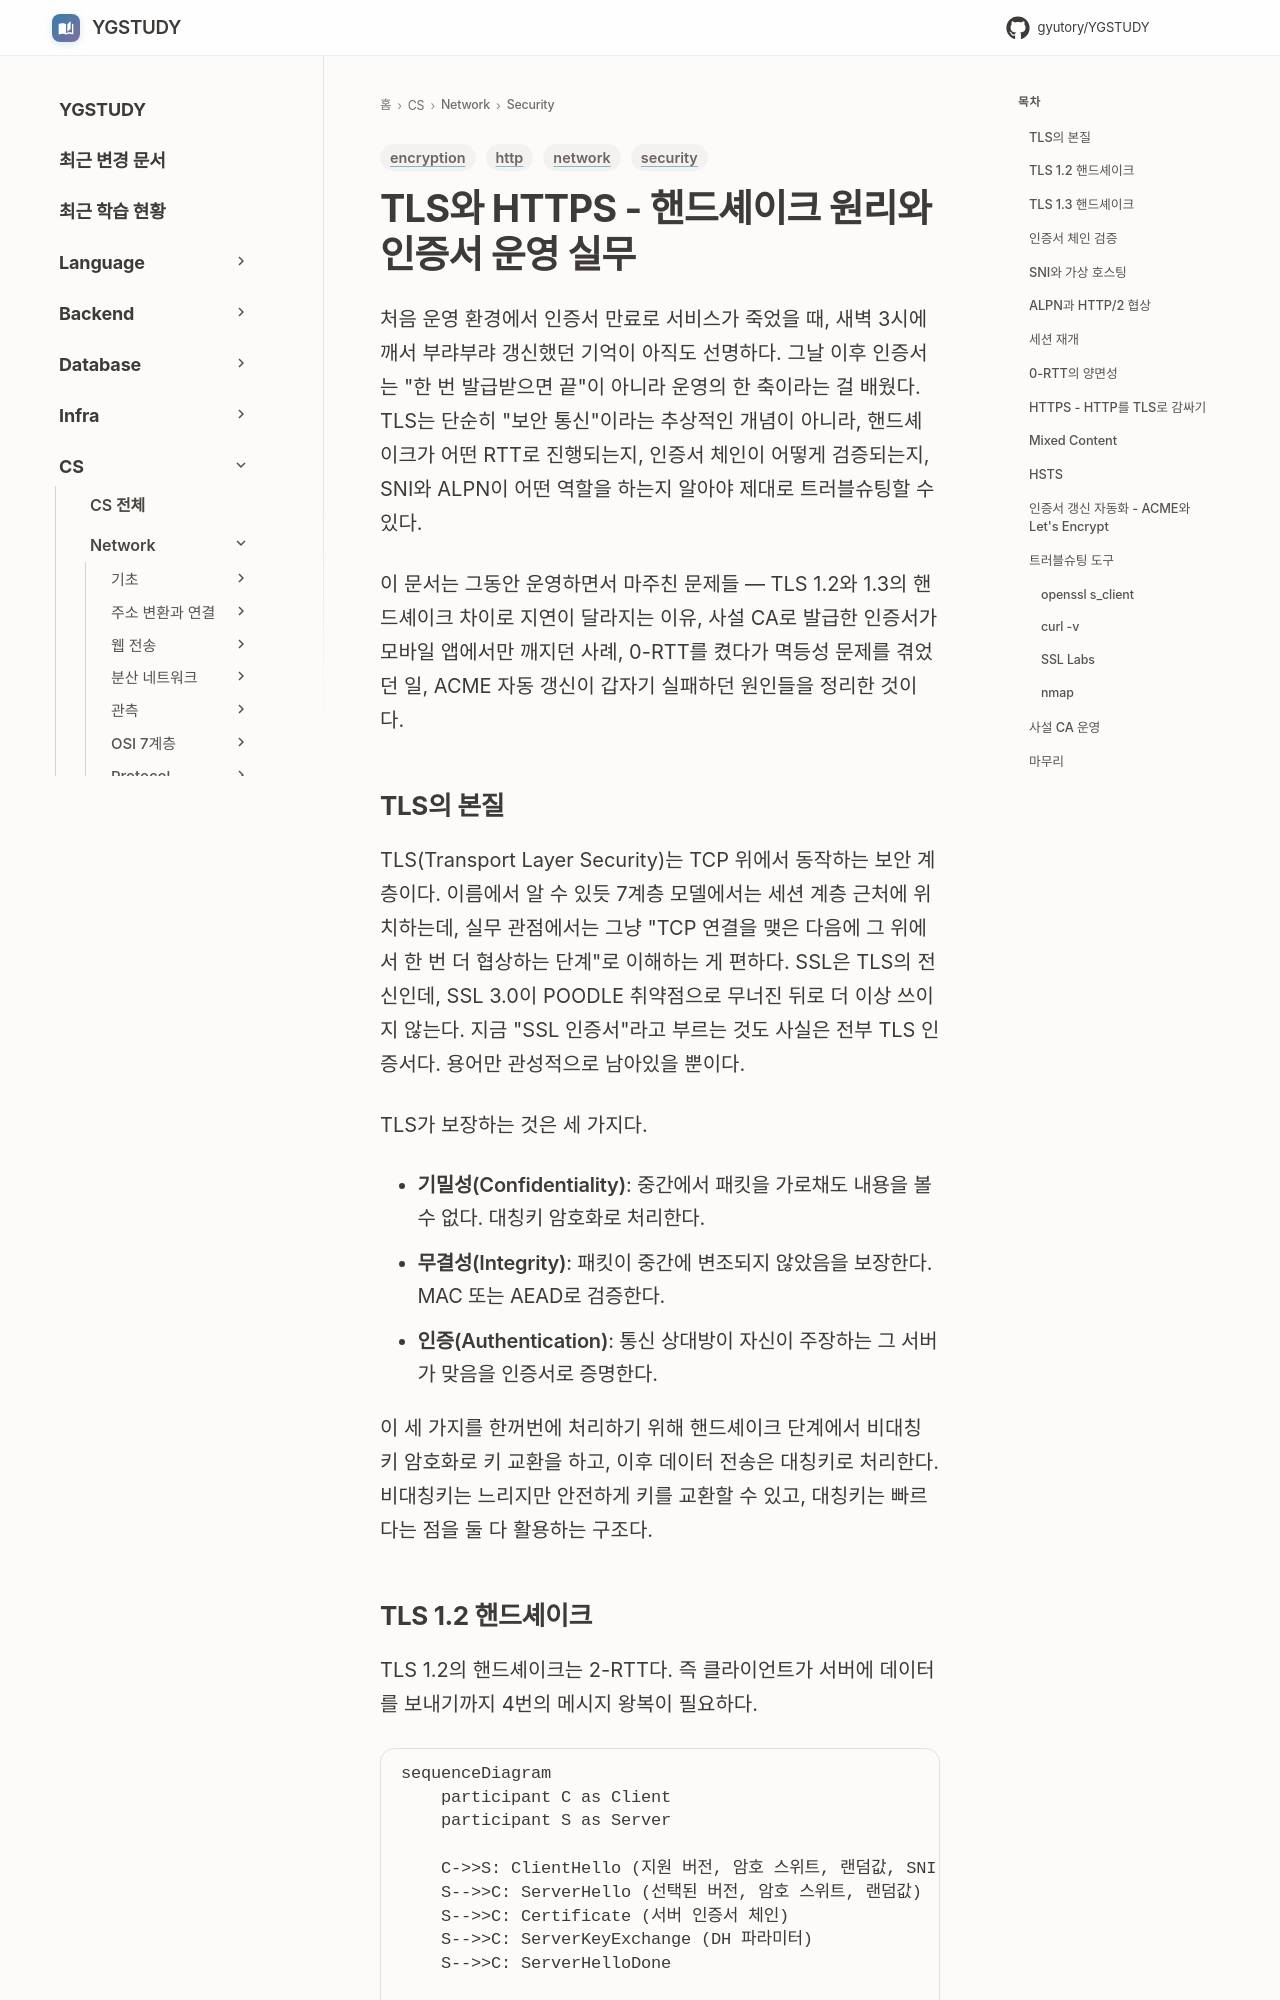

repository: GYUTORY/YGSTUDY · page: Network/Security/TLS_HTTPS/index.html · generator: mkdocs

---
title: TLS와 HTTPS - 핸드셰이크 원리와 인증서 운영 실무
tags: [network, security, encryption, http]
updated: 2026-04-30
---

# TLS와 HTTPS - 핸드셰이크 원리와 인증서 운영 실무

처음 운영 환경에서 인증서 만료로 서비스가 죽었을 때, 새벽 3시에 깨서 부랴부랴 갱신했던 기억이 아직도 선명하다. 그날 이후 인증서는 "한 번 발급받으면 끝"이 아니라 운영의 한 축이라는 걸 배웠다. TLS는 단순히 "보안 통신"이라는 추상적인 개념이 아니라, 핸드셰이크가 어떤 RTT로 진행되는지, 인증서 체인이 어떻게 검증되는지, SNI와 ALPN이 어떤 역할을 하는지 알아야 제대로 트러블슈팅할 수 있다.

이 문서는 그동안 운영하면서 마주친 문제들 — TLS 1.2와 1.3의 핸드셰이크 차이로 지연이 달라지는 이유, 사설 CA로 발급한 인증서가 모바일 앱에서만 깨지던 사례, 0-RTT를 켰다가 멱등성 문제를 겪었던 일, ACME 자동 갱신이 갑자기 실패하던 원인들을 정리한 것이다.

## TLS의 본질

TLS(Transport Layer Security)는 TCP 위에서 동작하는 보안 계층이다. 이름에서 알 수 있듯 7계층 모델에서는 세션 계층 근처에 위치하는데, 실무 관점에서는 그냥 "TCP 연결을 맺은 다음에 그 위에서 한 번 더 협상하는 단계"로 이해하는 게 편하다. SSL은 TLS의 전신인데, SSL 3.0이 POODLE 취약점으로 무너진 뒤로 더 이상 쓰이지 않는다. 지금 "SSL 인증서"라고 부르는 것도 사실은 전부 TLS 인증서다. 용어만 관성적으로 남아있을 뿐이다.

TLS가 보장하는 것은 세 가지다.

- **기밀성(Confidentiality)**: 중간에서 패킷을 가로채도 내용을 볼 수 없다. 대칭키 암호화로 처리한다.
- **무결성(Integrity)**: 패킷이 중간에 변조되지 않았음을 보장한다. MAC 또는 AEAD로 검증한다.
- **인증(Authentication)**: 통신 상대방이 자신이 주장하는 그 서버가 맞음을 인증서로 증명한다.

이 세 가지를 한꺼번에 처리하기 위해 핸드셰이크 단계에서 비대칭키 암호화로 키 교환을 하고, 이후 데이터 전송은 대칭키로 처리한다. 비대칭키는 느리지만 안전하게 키를 교환할 수 있고, 대칭키는 빠르다는 점을 둘 다 활용하는 구조다.
